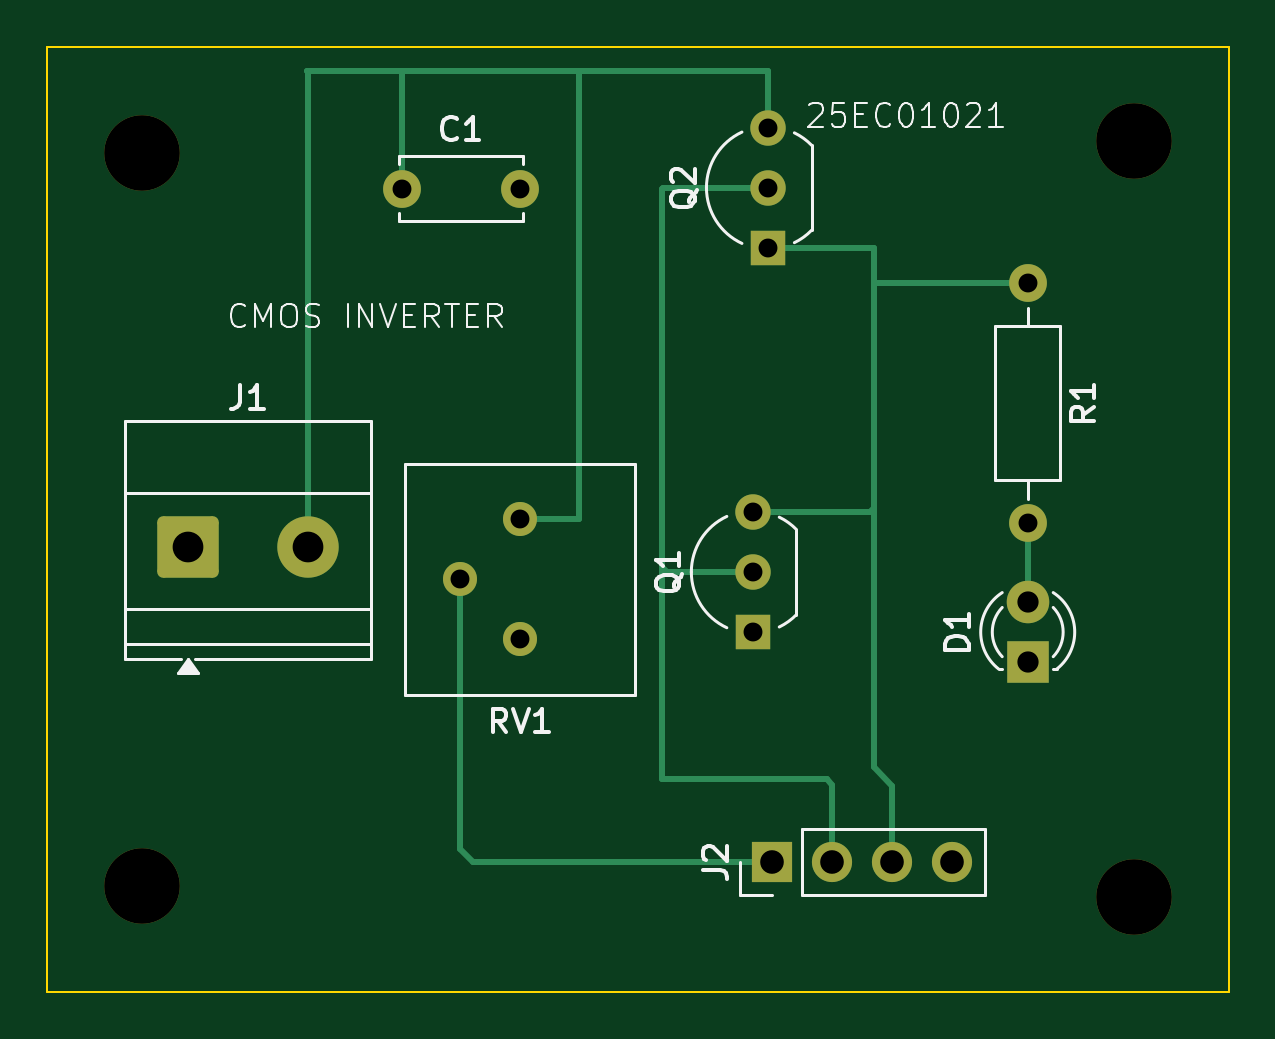
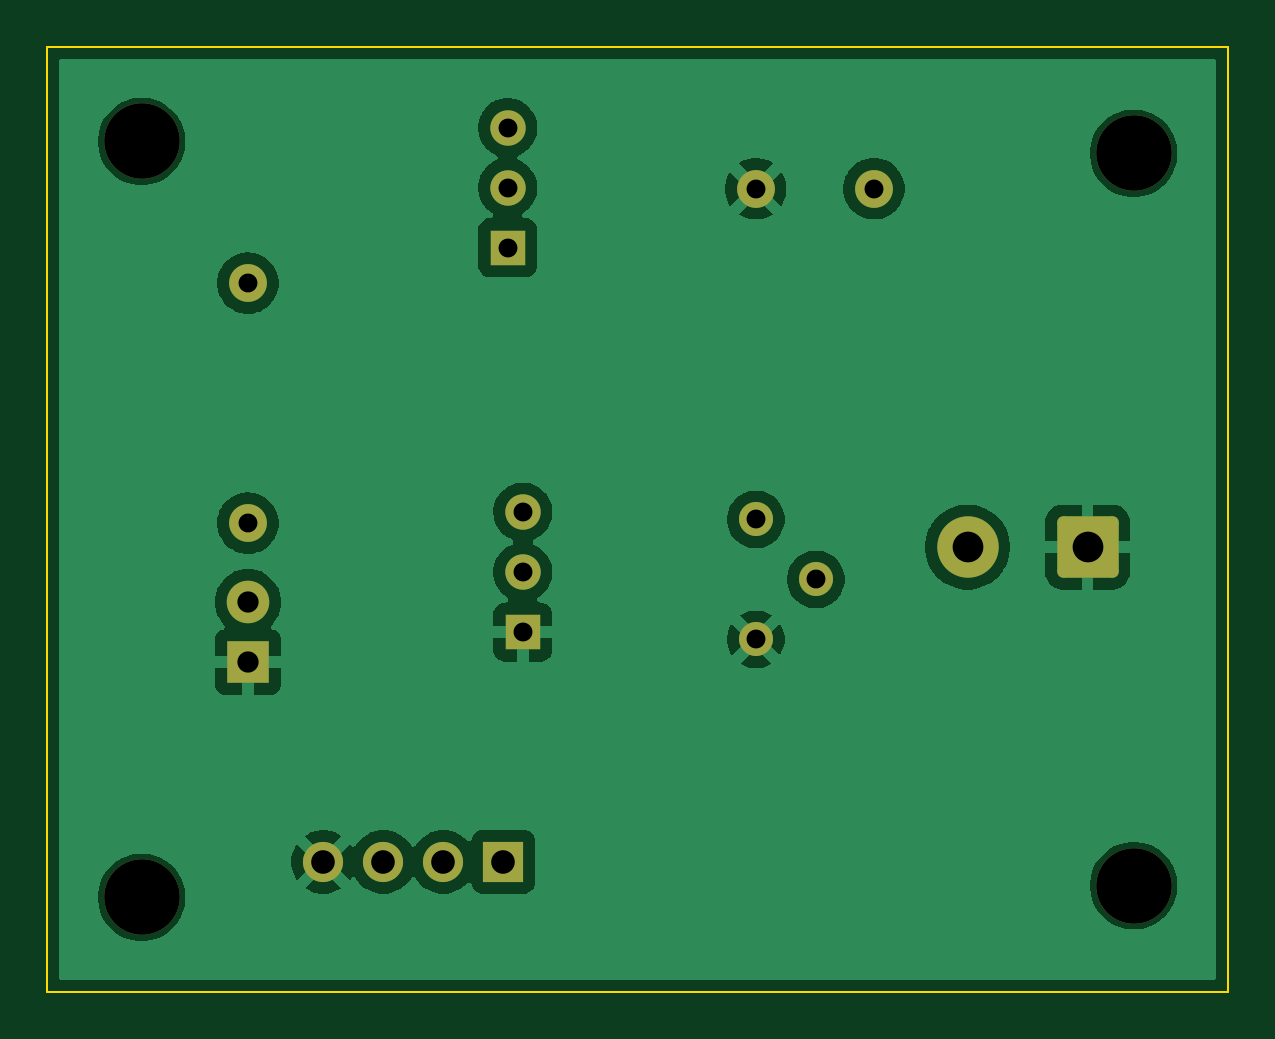
Circuit board: 11 layer files. Board 50.0 x 40.0 mm.
- bottom_copper: 25EC01021_INV_clone-B_Cu.gbr (46588 bytes)
- bottom_mask: 25EC01021_INV_clone-B_Mask.gbr (2314 bytes)
- paste: 25EC01021_INV_clone-B_Paste.gbr (464 bytes)
- bottom_silk: 25EC01021_INV_clone-B_Silkscreen.gbr (465 bytes)
- outline: 25EC01021_INV_clone-Edge_Cuts.gbr (621 bytes)
- top_copper: 25EC01021_INV_clone-F_Cu.gbr (4865 bytes)
- top_mask: 25EC01021_INV_clone-F_Mask.gbr (2314 bytes)
- paste: 25EC01021_INV_clone-F_Paste.gbr (464 bytes)
- top_silk: 25EC01021_INV_clone-F_Silkscreen.gbr (21098 bytes)
- drill: 25EC01021_INV_clone-NPTH.drl (382 bytes)
- drill: 25EC01021_INV_clone-PTH.drl (812 bytes)

=== bottom_copper: 25EC01021_INV_clone-B_Cu.gbr (46588 bytes, source omitted) ===
=== bottom_mask: 25EC01021_INV_clone-B_Mask.gbr (2314 bytes, source withheld) ===
=== paste: 25EC01021_INV_clone-B_Paste.gbr ===
%TF.GenerationSoftware,KiCad,Pcbnew,10.0.7*%
%TF.CreationDate,2026-11-15T23:09:51+05:30*%
%TF.ProjectId,25EC01021_INV_clone,32354543-3031-4303-9231-5f494e565f63,rev?*%
%TF.SameCoordinates,Original*%
%TF.FileFunction,Paste,Bot*%
%TF.FilePolarity,Positive*%
%FSLAX46Y46*%
G04 Gerber Fmt 4.6, Leading zero omitted, Abs format (unit mm)*
G04 Created by KiCad (PCBNEW 10.0.7) date 2026-11-15 23:09:51*
%MOMM*%
%LPD*%
G01*
G04 APERTURE LIST*
G04 APERTURE END LIST*
M02*

=== bottom_silk: 25EC01021_INV_clone-B_Silkscreen.gbr ===
%TF.GenerationSoftware,KiCad,Pcbnew,10.0.7*%
%TF.CreationDate,2026-11-15T23:09:51+05:30*%
%TF.ProjectId,25EC01021_INV_clone,32354543-3031-4303-9231-5f494e565f63,rev?*%
%TF.SameCoordinates,Original*%
%TF.FileFunction,Legend,Bot*%
%TF.FilePolarity,Positive*%
%FSLAX46Y46*%
G04 Gerber Fmt 4.6, Leading zero omitted, Abs format (unit mm)*
G04 Created by KiCad (PCBNEW 10.0.7) date 2026-11-15 23:09:51*
%MOMM*%
%LPD*%
G01*
G04 APERTURE LIST*
G04 APERTURE END LIST*
M02*

=== outline: 25EC01021_INV_clone-Edge_Cuts.gbr ===
%TF.GenerationSoftware,KiCad,Pcbnew,10.0.7*%
%TF.CreationDate,2026-11-15T23:09:51+05:30*%
%TF.ProjectId,25EC01021_INV_clone,32354543-3031-4303-9231-5f494e565f63,rev?*%
%TF.SameCoordinates,Original*%
%TF.FileFunction,Profile,NP*%
%FSLAX46Y46*%
G04 Gerber Fmt 4.6, Leading zero omitted, Abs format (unit mm)*
G04 Created by KiCad (PCBNEW 10.0.7) date 2026-11-15 23:09:51*
%MOMM*%
%LPD*%
G01*
G04 APERTURE LIST*
%TA.AperFunction,Profile*%
%ADD10C,0.100000*%
%TD*%
G04 APERTURE END LIST*
D10*
X100000000Y-80000000D02*
X150000000Y-80000000D01*
X150000000Y-120000000D01*
X100000000Y-120000000D01*
X100000000Y-80000000D01*
M02*

=== top_copper: 25EC01021_INV_clone-F_Cu.gbr ===
%TF.GenerationSoftware,KiCad,Pcbnew,10.0.7*%
%TF.CreationDate,2026-11-15T23:09:51+05:30*%
%TF.ProjectId,25EC01021_INV_clone,32354543-3031-4303-9231-5f494e565f63,rev?*%
%TF.SameCoordinates,Original*%
%TF.FileFunction,Copper,L1,Top*%
%TF.FilePolarity,Positive*%
%FSLAX46Y46*%
G04 Gerber Fmt 4.6, Leading zero omitted, Abs format (unit mm)*
G04 Created by KiCad (PCBNEW 10.0.7) date 2026-11-15 23:09:51*
%MOMM*%
%LPD*%
G01*
G04 APERTURE LIST*
G04 Aperture macros list*
%AMRoundRect*
0 Rectangle with rounded corners*
0 $1 Rounding radius*
0 $2 $3 $4 $5 $6 $7 $8 $9 X,Y pos of 4 corners*
0 Add a 4 corners polygon primitive as box body*
4,1,4,$2,$3,$4,$5,$6,$7,$8,$9,$2,$3,0*
0 Add four circle primitives for the rounded corners*
1,1,$1+$1,$2,$3*
1,1,$1+$1,$4,$5*
1,1,$1+$1,$6,$7*
1,1,$1+$1,$8,$9*
0 Add four rect primitives between the rounded corners*
20,1,$1+$1,$2,$3,$4,$5,0*
20,1,$1+$1,$4,$5,$6,$7,0*
20,1,$1+$1,$6,$7,$8,$9,0*
20,1,$1+$1,$8,$9,$2,$3,0*%
G04 Aperture macros list end*
%TA.AperFunction,ComponentPad*%
%ADD10R,1.500000X1.500000*%
%TD*%
%TA.AperFunction,ComponentPad*%
%ADD11C,1.500000*%
%TD*%
%TA.AperFunction,ComponentPad*%
%ADD12C,1.600000*%
%TD*%
%TA.AperFunction,ComponentPad*%
%ADD13C,1.440000*%
%TD*%
%TA.AperFunction,ComponentPad*%
%ADD14R,1.800000X1.800000*%
%TD*%
%TA.AperFunction,ComponentPad*%
%ADD15C,1.800000*%
%TD*%
%TA.AperFunction,ComponentPad*%
%ADD16RoundRect,0.250000X-1.050000X-1.050000X1.050000X-1.050000X1.050000X1.050000X-1.050000X1.050000X0*%
%TD*%
%TA.AperFunction,ComponentPad*%
%ADD17C,2.600000*%
%TD*%
%TA.AperFunction,ComponentPad*%
%ADD18R,1.700000X1.700000*%
%TD*%
%TA.AperFunction,ComponentPad*%
%ADD19C,1.700000*%
%TD*%
%TA.AperFunction,Conductor*%
%ADD20C,0.250000*%
%TD*%
G04 APERTURE END LIST*
D10*
%TO.P,Q1,1,S_1*%
%TO.N,GND*%
X129860000Y-104770000D03*
D11*
%TO.P,Q1,2,G_2*%
%TO.N,/VIN*%
X129860000Y-102230000D03*
%TO.P,Q1,3,D_3*%
%TO.N,/VOUT*%
X129860000Y-99690000D03*
%TD*%
D10*
%TO.P,Q2,1,D_1*%
%TO.N,/VOUT*%
X130500000Y-88500000D03*
D11*
%TO.P,Q2,2,G_2*%
%TO.N,/VIN*%
X130500000Y-85960000D03*
%TO.P,Q2,3,S_3*%
%TO.N,+5V*%
X130500000Y-83420000D03*
%TD*%
D12*
%TO.P,C1,1*%
%TO.N,+5V*%
X115000000Y-86000000D03*
%TO.P,C1,2*%
%TO.N,GND*%
X120000000Y-86000000D03*
%TD*%
%TO.P,R1,1*%
%TO.N,/VOUT*%
X141500000Y-90000000D03*
%TO.P,R1,2*%
%TO.N,Net-(D1-A)*%
X141500000Y-100160000D03*
%TD*%
D13*
%TO.P,RV1,1,1_1*%
%TO.N,+5V*%
X120000000Y-100000000D03*
%TO.P,RV1,2,2_2*%
%TO.N,/POT_W*%
X117460000Y-102540000D03*
%TO.P,RV1,3,3_3*%
%TO.N,GND*%
X120000000Y-105080000D03*
%TD*%
D14*
%TO.P,D1,1,K_1*%
%TO.N,GND*%
X141500000Y-106040000D03*
D15*
%TO.P,D1,2,A_2*%
%TO.N,Net-(D1-A)*%
X141500000Y-103500000D03*
%TD*%
D16*
%TO.P,J1,1,Pin_1_1*%
%TO.N,GND*%
X105955000Y-101172500D03*
D17*
%TO.P,J1,2,Pin_2_2*%
%TO.N,+5V*%
X111035000Y-101172500D03*
%TD*%
D18*
%TO.P,J2,1,Pin_1_1*%
%TO.N,/POT_W*%
X130690000Y-114500000D03*
D19*
%TO.P,J2,2,Pin_2_2*%
%TO.N,/VIN*%
X133230000Y-114500000D03*
%TO.P,J2,3,Pin_3_3*%
%TO.N,/VOUT*%
X135770000Y-114500000D03*
%TO.P,J2,4,Pin_4_4*%
%TO.N,GND*%
X138310000Y-114500000D03*
%TD*%
%TO.N,/VOUT*%
D20*
X135000000Y-110500000D02*
X135000000Y-99500000D01*
X134810000Y-99690000D02*
X135000000Y-99500000D01*
X135000000Y-99500000D02*
X135000000Y-90000000D01*
X129860000Y-99690000D02*
X134810000Y-99690000D01*
%TO.N,/VIN*%
X126230000Y-102230000D02*
X126000000Y-102000000D01*
X129860000Y-102230000D02*
X126230000Y-102230000D01*
X126000000Y-87500000D02*
X126000000Y-102000000D01*
%TO.N,+5V*%
X130500000Y-81000000D02*
X130500000Y-83420000D01*
X122500000Y-81000000D02*
X130500000Y-81000000D01*
%TO.N,/VIN*%
X126000000Y-86000000D02*
X126000000Y-87500000D01*
X126040000Y-85960000D02*
X126000000Y-86000000D01*
X130500000Y-85960000D02*
X126040000Y-85960000D01*
%TO.N,+5V*%
X111000000Y-81000000D02*
X115000000Y-81000000D01*
X115000000Y-81000000D02*
X122500000Y-81000000D01*
X115000000Y-81000000D02*
X115000000Y-86000000D01*
X120000000Y-100000000D02*
X122500000Y-100000000D01*
X122500000Y-100000000D02*
X122500000Y-81000000D01*
X111035000Y-81035000D02*
X111000000Y-81000000D01*
X111035000Y-101172500D02*
X111035000Y-81035000D01*
%TO.N,/VOUT*%
X135000000Y-90000000D02*
X135000000Y-88500000D01*
X135770000Y-111270000D02*
X135770000Y-114500000D01*
X135000000Y-110500000D02*
X135770000Y-111270000D01*
X135000000Y-88500000D02*
X130500000Y-88500000D01*
X141500000Y-90000000D02*
X135000000Y-90000000D01*
%TO.N,Net-(D1-A)*%
X141500000Y-99660000D02*
X141500000Y-103500000D01*
%TO.N,/POT_W*%
X130690000Y-114500000D02*
X118000000Y-114500000D01*
X117460000Y-113960000D02*
X117460000Y-102540000D01*
X118000000Y-114500000D02*
X117460000Y-113960000D01*
%TO.N,/VIN*%
X133230000Y-114500000D02*
X133230000Y-111230000D01*
X126000000Y-111000000D02*
X126000000Y-103000000D01*
X133230000Y-111230000D02*
X133000000Y-111000000D01*
X126000000Y-102000000D02*
X126000000Y-103000000D01*
X133000000Y-111000000D02*
X126000000Y-111000000D01*
%TD*%
M02*

=== top_mask: 25EC01021_INV_clone-F_Mask.gbr (2314 bytes, source withheld) ===
=== paste: 25EC01021_INV_clone-F_Paste.gbr ===
%TF.GenerationSoftware,KiCad,Pcbnew,10.0.7*%
%TF.CreationDate,2026-11-15T23:09:51+05:30*%
%TF.ProjectId,25EC01021_INV_clone,32354543-3031-4303-9231-5f494e565f63,rev?*%
%TF.SameCoordinates,Original*%
%TF.FileFunction,Paste,Top*%
%TF.FilePolarity,Positive*%
%FSLAX46Y46*%
G04 Gerber Fmt 4.6, Leading zero omitted, Abs format (unit mm)*
G04 Created by KiCad (PCBNEW 10.0.7) date 2026-11-15 23:09:51*
%MOMM*%
%LPD*%
G01*
G04 APERTURE LIST*
G04 APERTURE END LIST*
M02*

=== top_silk: 25EC01021_INV_clone-F_Silkscreen.gbr (21098 bytes, source omitted) ===
=== drill: 25EC01021_INV_clone-NPTH.drl ===
M48
; DRILL file KiCad 10.0.7 date 2026-11-15T23:09:55
; FORMAT={-:-/ absolute / metric / decimal}
; #@! TF.CreationDate,2026-11-15T23:09:55+05:30
; #@! TF.GenerationSoftware,Kicad,Pcbnew,10.0.7
; #@! TF.FileFunction,NonPlated,1,2,NPTH
FMAT,2
METRIC
; #@! TA.AperFunction,NonPlated,NPTH,ComponentDrill
T1C3.200
%
G90
G05
T1
X104.0Y-84.5
X104.0Y-115.5
X146.0Y-84.0
X146.0Y-116.0
M30

=== drill: 25EC01021_INV_clone-PTH.drl ===
M48
; DRILL file KiCad 10.0.7 date 2026-11-15T23:09:55
; FORMAT={-:-/ absolute / metric / decimal}
; #@! TF.CreationDate,2026-11-15T23:09:55+05:30
; #@! TF.GenerationSoftware,Kicad,Pcbnew,10.0.7
; #@! TF.FileFunction,Plated,1,2,PTH
FMAT,2
METRIC
; #@! TA.AperFunction,Plated,PTH,ComponentDrill
T1C0.800
; #@! TA.AperFunction,Plated,PTH,ComponentDrill
T2C0.900
; #@! TA.AperFunction,Plated,PTH,ComponentDrill
T3C1.000
; #@! TA.AperFunction,Plated,PTH,ComponentDrill
T4C1.300
%
G90
G05
T1
X115.0Y-86.0
X117.46Y-102.54
X120.0Y-86.0
X120.0Y-100.0
X120.0Y-105.08
X129.86Y-99.69
X129.86Y-102.23
X129.86Y-104.77
X130.5Y-83.42
X130.5Y-85.96
X130.5Y-88.5
X141.5Y-90.0
X141.5Y-100.16
T2
X141.5Y-103.5
X141.5Y-106.04
T3
X130.69Y-114.5
X133.23Y-114.5
X135.77Y-114.5
X138.31Y-114.5
T4
X105.955Y-101.172
X111.035Y-101.172
M30
